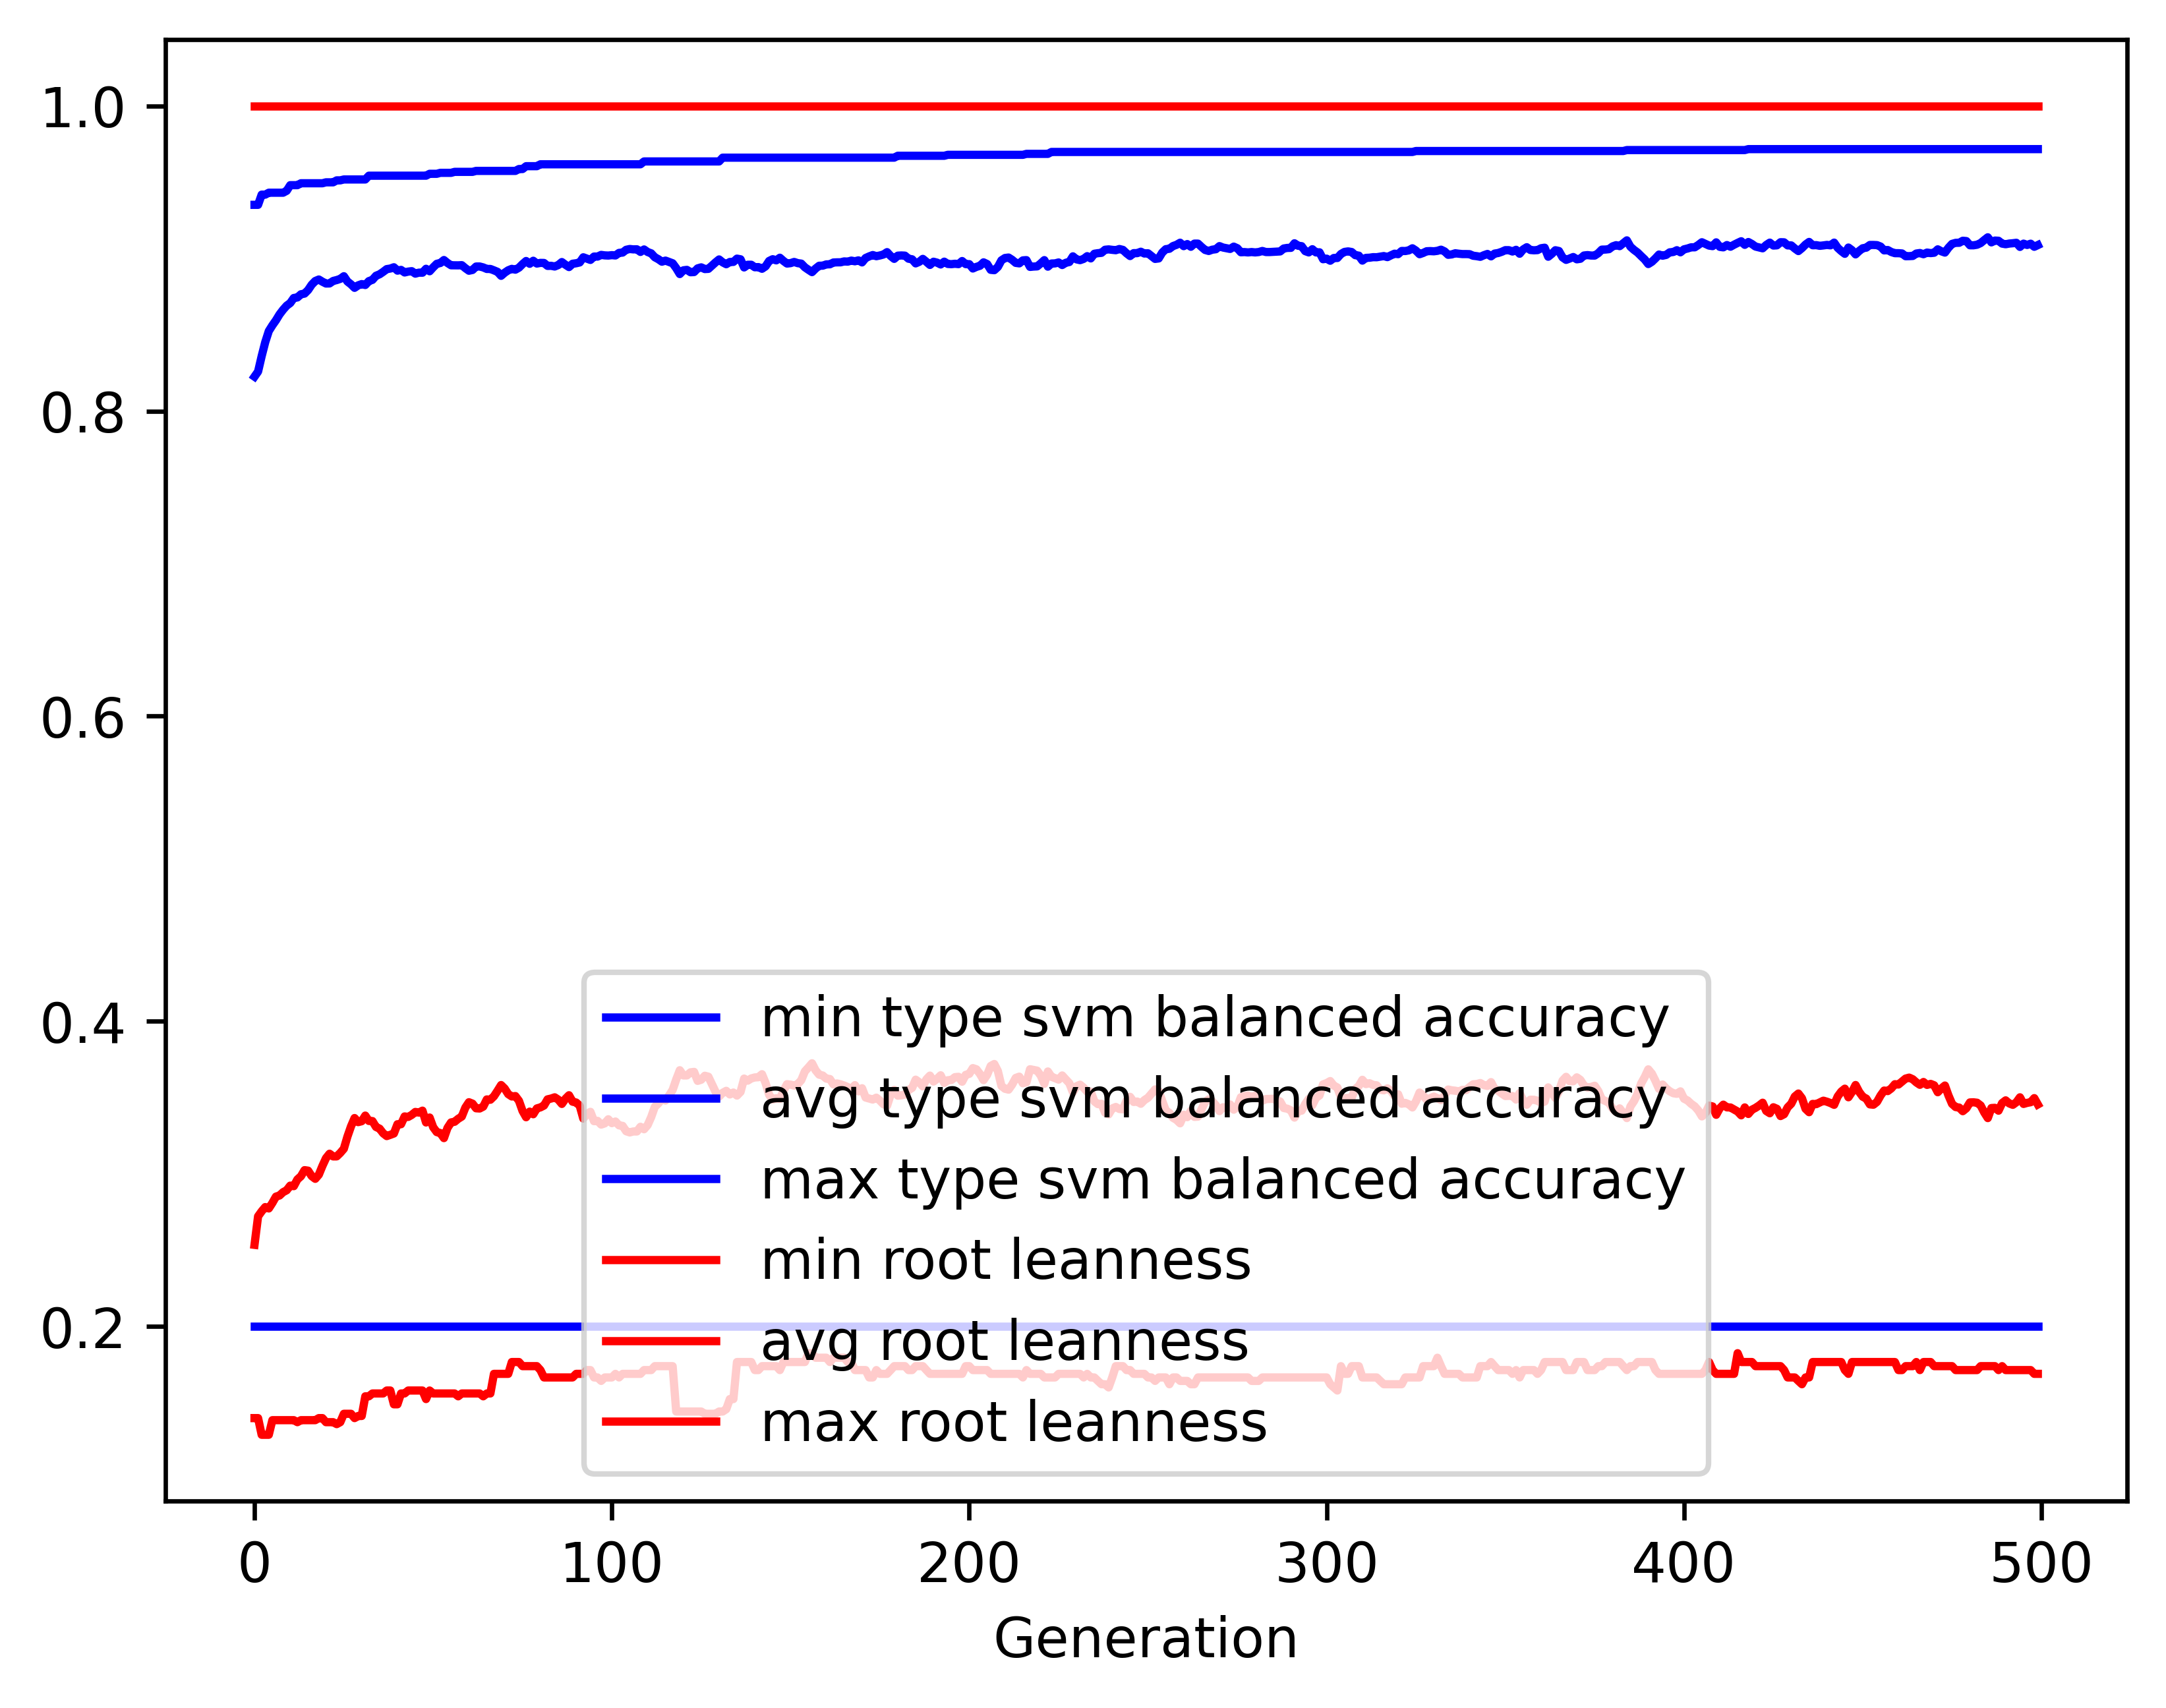

The data file committed next to this chart (first rows):
gen, evals, gen_feats, explored, type svm balanced accuracy_min, type svm balanced accuracy_avg, type svm balanced accuracy_max, type svm balanced accuracy_std, root leanness_min, root leanness_avg, root leanness_max, root leanness_std
0, 500, 422, 422, 0.2, 0.8225, 0.9351, 0.147, 0.14, 0.2536, 1.0, 0.169
1, 540, 652, 662, 0.2, 0.8259, 0.9351, 0.123, 0.14, 0.2723, 1.0, 0.1371
2, 534, 668, 860, 0.2, 0.8359, 0.9418, 0.1152, 0.1291, 0.2755, 1.0, 0.1367
3, 540, 724, 1082, 0.2, 0.8451, 0.9418, 0.1084, 0.1291, 0.2783, 1.0, 0.1355
4, 541, 752, 1303, 0.2, 0.8524, 0.9431, 0.1044, 0.1291, 0.2774, 1.0, 0.136
5, 549, 749, 1487, 0.2, 0.8561, 0.9431, 0.1027, 0.1387, 0.281, 1.0, 0.1378
6, 555, 766, 1663, 0.2, 0.8595, 0.9431, 0.09794, 0.1387, 0.2852, 1.0, 0.1366
7, 543, 767, 1827, 0.2, 0.8633, 0.9431, 0.09683, 0.1387, 0.2859, 1.0, 0.1359
8, 564, 801, 2019, 0.2, 0.8664, 0.9431, 0.0939, 0.1387, 0.2881, 1.0, 0.1349
9, 538, 794, 2182, 0.2, 0.869, 0.9443, 0.09486, 0.1387, 0.2893, 1.0, 0.1372
10, 559, 775, 2325, 0.2, 0.8708, 0.948, 0.09392, 0.1387, 0.2924, 1.0, 0.137
11, 540, 802, 2472, 0.2, 0.8741, 0.948, 0.09238, 0.1387, 0.292, 1.0, 0.1373
12, 552, 789, 2614, 0.2, 0.8744, 0.948, 0.09294, 0.1374, 0.2964, 1.0, 0.1389
13, 551, 793, 2752, 0.2, 0.8765, 0.9493, 0.09193, 0.1387, 0.2985, 1.0, 0.1383
14, 554, 783, 2878, 0.2, 0.8769, 0.9493, 0.09258, 0.1387, 0.3025, 1.0, 0.1399
15, 552, 805, 3010, 0.2, 0.8793, 0.9493, 0.09137, 0.1387, 0.3022, 1.0, 0.1393
16, 548, 803, 3128, 0.2, 0.8828, 0.9493, 0.08905, 0.1387, 0.2986, 1.0, 0.1383
17, 539, 800, 3251, 0.2, 0.8852, 0.9493, 0.08869, 0.1387, 0.2968, 1.0, 0.1394
18, 545, 803, 3368, 0.2, 0.8862, 0.9493, 0.0882, 0.14, 0.2996, 1.0, 0.1375
19, 563, 797, 3466, 0.2, 0.8848, 0.9493, 0.09002, 0.14, 0.3053, 1.0, 0.1382
20, 562, 789, 3555, 0.2, 0.8836, 0.9499, 0.09165, 0.1374, 0.3104, 1.0, 0.1388
21, 562, 782, 3643, 0.2, 0.8836, 0.9499, 0.09084, 0.1374, 0.3133, 1.0, 0.1374
22, 557, 792, 3725, 0.2, 0.8852, 0.9499, 0.09103, 0.1374, 0.3115, 1.0, 0.1385
23, 537, 825, 3819, 0.2, 0.8858, 0.9512, 0.0928, 0.1361, 0.3115, 1.0, 0.1404
24, 550, 780, 3892, 0.2, 0.8866, 0.9512, 0.09311, 0.1374, 0.3138, 1.0, 0.1396
25, 552, 798, 3990, 0.2, 0.8883, 0.9517, 0.09078, 0.1429, 0.3165, 1.0, 0.1346
26, 568, 783, 4088, 0.2, 0.8849, 0.9517, 0.09442, 0.1429, 0.3245, 1.0, 0.1364
27, 564, 792, 4173, 0.2, 0.883, 0.9517, 0.09518, 0.1429, 0.3312, 1.0, 0.1359
28, 545, 795, 4260, 0.2, 0.8807, 0.9517, 0.09707, 0.14, 0.3367, 1.0, 0.1368
29, 544, 790, 4341, 0.2, 0.8823, 0.9517, 0.09694, 0.1414, 0.334, 1.0, 0.138
30, 540, 750, 4395, 0.2, 0.8832, 0.9517, 0.09665, 0.1414, 0.3346, 1.0, 0.1375
31, 542, 797, 4462, 0.2, 0.8826, 0.9517, 0.09866, 0.1543, 0.3383, 1.0, 0.1381
32, 544, 774, 4522, 0.2, 0.8851, 0.9542, 0.09683, 0.1543, 0.3348, 1.0, 0.1373
33, 532, 812, 4580, 0.2, 0.886, 0.9542, 0.09621, 0.1562, 0.3347, 1.0, 0.1375
34, 535, 766, 4631, 0.2, 0.8886, 0.9542, 0.09465, 0.1562, 0.3308, 1.0, 0.1366
35, 535, 787, 4679, 0.2, 0.8896, 0.9542, 0.09449, 0.1562, 0.3297, 1.0, 0.1374
36, 536, 775, 4739, 0.2, 0.8912, 0.9542, 0.09441, 0.1562, 0.3267, 1.0, 0.1385
37, 543, 778, 4789, 0.2, 0.893, 0.9542, 0.0931, 0.1581, 0.3248, 1.0, 0.137
38, 552, 794, 4846, 0.2, 0.8934, 0.9542, 0.09246, 0.1581, 0.3257, 1.0, 0.1366
39, 556, 796, 4897, 0.2, 0.8942, 0.9542, 0.09255, 0.1491, 0.3265, 1.0, 0.135
40, 560, 791, 4939, 0.2, 0.892, 0.9542, 0.09397, 0.1491, 0.3326, 1.0, 0.1348
41, 545, 787, 4985, 0.2, 0.8925, 0.9542, 0.0938, 0.1562, 0.3326, 1.0, 0.1351
42, 546, 821, 5037, 0.2, 0.8908, 0.9542, 0.0955, 0.1562, 0.3377, 1.0, 0.1353
43, 540, 824, 5076, 0.2, 0.8914, 0.9542, 0.09508, 0.1581, 0.3374, 1.0, 0.1355
44, 538, 793, 5118, 0.2, 0.8917, 0.9542, 0.09495, 0.1581, 0.3387, 1.0, 0.1346
45, 552, 779, 5160, 0.2, 0.89, 0.9542, 0.0964, 0.1581, 0.3407, 1.0, 0.1371
46, 522, 803, 5195, 0.2, 0.8907, 0.9542, 0.09635, 0.1581, 0.3403, 1.0, 0.1372
47, 539, 784, 5221, 0.2, 0.8906, 0.9542, 0.0963, 0.1581, 0.3415, 1.0, 0.1366
48, 535, 809, 5255, 0.2, 0.8932, 0.9542, 0.09499, 0.1525, 0.3338, 1.0, 0.139
49, 547, 841, 5282, 0.2, 0.8916, 0.9555, 0.09678, 0.1581, 0.337, 1.0, 0.1407
50, 545, 827, 5309, 0.2, 0.8942, 0.9555, 0.09521, 0.1562, 0.3306, 1.0, 0.1415
51, 545, 854, 5335, 0.2, 0.8965, 0.9555, 0.09329, 0.1562, 0.3275, 1.0, 0.1395
52, 542, 824, 5361, 0.2, 0.897, 0.9561, 0.09325, 0.1562, 0.3268, 1.0, 0.1396
53, 550, 815, 5385, 0.2, 0.8989, 0.9561, 0.09152, 0.1562, 0.3235, 1.0, 0.1378
54, 559, 812, 5402, 0.2, 0.897, 0.9561, 0.09324, 0.1562, 0.3302, 1.0, 0.1364
55, 565, 825, 5424, 0.2, 0.8955, 0.9561, 0.09466, 0.1562, 0.3338, 1.0, 0.1371
56, 563, 821, 5446, 0.2, 0.8955, 0.9567, 0.09453, 0.1562, 0.3342, 1.0, 0.1374
57, 559, 822, 5475, 0.2, 0.8955, 0.9567, 0.09449, 0.1543, 0.3362, 1.0, 0.1364
58, 554, 840, 5500, 0.2, 0.8956, 0.9567, 0.09449, 0.1562, 0.3376, 1.0, 0.135
59, 556, 816, 5516, 0.2, 0.8936, 0.9567, 0.09628, 0.1562, 0.3435, 1.0, 0.1343
... 440 more rows
